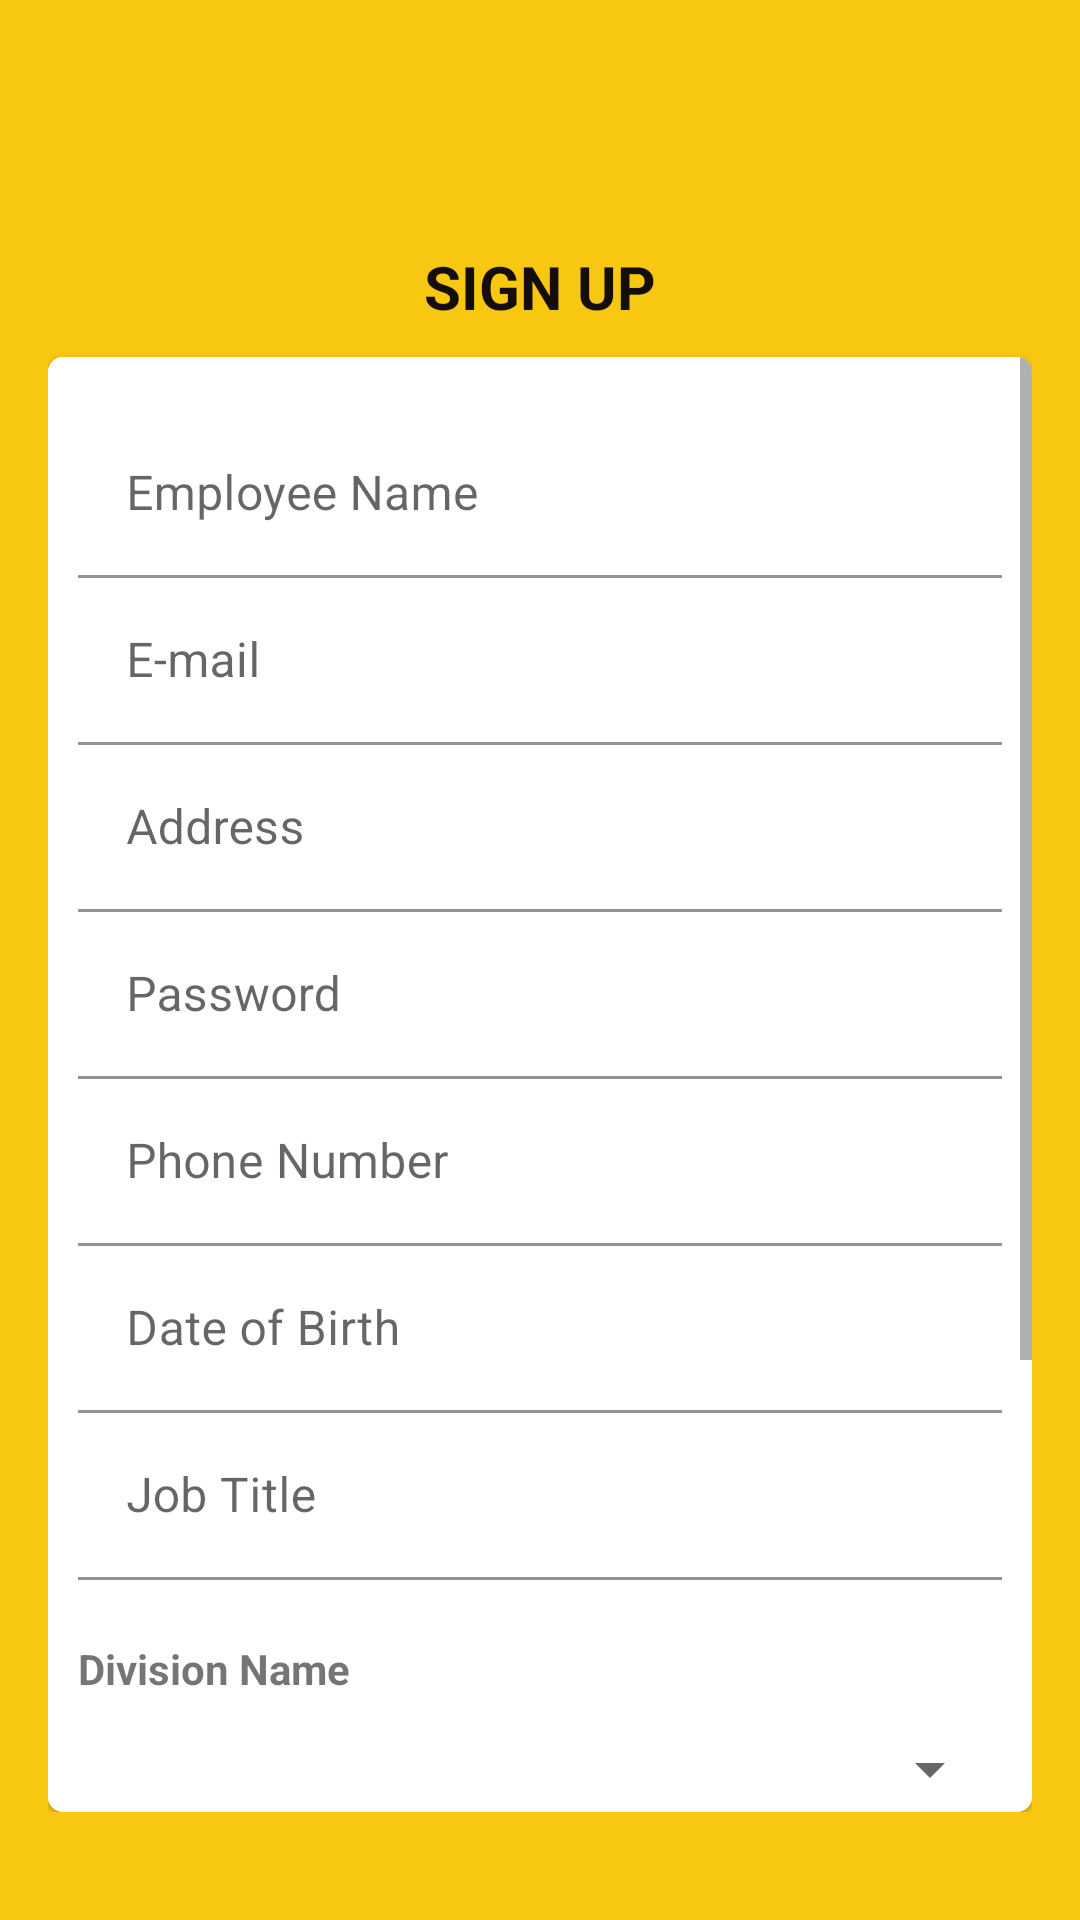

Reconstruct the res/layout file that produces this screen, plus the resources it refers to.
<!-- AndroidManifest.xml: application theme Theme.ProjectKel1 -->
<!-- res/layout/activity_register.xml -->
<?xml version="1.0" encoding="utf-8"?>
<LinearLayout xmlns:android="http://schemas.android.com/apk/res/android"
    xmlns:app="http://schemas.android.com/apk/res-auto"
    xmlns:tools="http://schemas.android.com/tools"
    android:layout_width="match_parent"
    android:layout_height="match_parent"
    android:background="@color/maybank_yellow"
    android:orientation="vertical"
    android:paddingBottom="20dp"
    tools:context=".MainActivity">

    <LinearLayout
        android:layout_width="match_parent"
        android:layout_height="wrap_content"
        android:orientation="vertical"
        android:padding="16dp"
        android:scrollbarAlwaysDrawVerticalTrack="true">

        <ImageView
            android:id="@+id/imageView"
            android:layout_width="match_parent"
            android:layout_height="66dp"
            app:srcCompat="@drawable/logo_maybank" />

        <TextView
            android:layout_width="match_parent"
            android:layout_height="wrap_content"
            android:layout_marginBottom="10dp"
            android:text="SIGN UP"
            android:textAlignment="center"
            android:textColor="@color/maybank_black"
            android:textSize="20sp"
            android:textStyle="bold" />

        <com.google.android.material.card.MaterialCardView
            android:layout_width="match_parent"
            android:layout_height="match_parent"
            app:cardCornerRadius="5dp">

            <ScrollView
                android:layout_width="match_parent"
                android:layout_height="match_parent">

                <LinearLayout
                    android:layout_width="match_parent"
                    android:layout_height="match_parent"
                    android:background="@android:color/white"
                    android:orientation="vertical"
                    android:padding="10dp">

                    <com.google.android.material.textfield.TextInputLayout
                        android:id="@+id/employeeName"
                        android:layout_width="match_parent"
                        android:layout_height="wrap_content"
                        android:layout_marginTop="8dp">

                        <com.google.android.material.textfield.TextInputEditText
                            android:layout_width="match_parent"
                            android:layout_height="match_parent"
                            android:background="@color/white"
                            android:drawablePadding="8dp"
                            android:hint="Employee Name"
                            android:inputType="text" />
                    </com.google.android.material.textfield.TextInputLayout>

                    <com.google.android.material.textfield.TextInputLayout
                        android:id="@+id/employeeEmail"
                        android:layout_width="match_parent"
                        android:layout_height="wrap_content">

                        <com.google.android.material.textfield.TextInputEditText
                            android:layout_width="match_parent"
                            android:layout_height="match_parent"
                            android:background="@color/white"
                            android:drawablePadding="8dp"
                            android:hint="E-mail"
                            android:inputType="textEmailAddress" />
                    </com.google.android.material.textfield.TextInputLayout>

                    <com.google.android.material.textfield.TextInputLayout
                        android:id="@+id/employeeAddress"
                        android:layout_width="match_parent"
                        android:layout_height="wrap_content">

                        <com.google.android.material.textfield.TextInputEditText
                            android:layout_width="match_parent"
                            android:layout_height="match_parent"
                            android:background="@color/white"
                            android:drawablePadding="8dp"
                            android:hint="Address"
                            android:inputType="text" />
                    </com.google.android.material.textfield.TextInputLayout>

                    <com.google.android.material.textfield.TextInputLayout
                        android:id="@+id/employeePassword"
                        android:layout_width="match_parent"
                        android:layout_height="wrap_content">

                        <com.google.android.material.textfield.TextInputEditText
                            android:layout_width="match_parent"
                            android:layout_height="match_parent"
                            android:background="@color/white"
                            android:drawablePadding="8dp"
                            android:hint="Password"
                            android:inputType="textPassword" />
                    </com.google.android.material.textfield.TextInputLayout>

                    <com.google.android.material.textfield.TextInputLayout
                        android:id="@+id/employeePhone"
                        android:layout_width="match_parent"
                        android:layout_height="wrap_content">

                        <com.google.android.material.textfield.TextInputEditText
                            android:layout_width="match_parent"
                            android:layout_height="match_parent"
                            android:background="@color/white"
                            android:drawablePadding="8dp"
                            android:hint="Phone Number"
                            android:inputType="phone" />
                    </com.google.android.material.textfield.TextInputLayout>

                    <com.google.android.material.textfield.TextInputLayout
                        android:id="@+id/datePickerOfBirth"
                        android:layout_width="match_parent"
                        android:layout_height="wrap_content">

                        <EditText
                            android:id="@+id/dateOfBirth"
                            android:layout_width="match_parent"
                            android:layout_height="wrap_content"
                            android:background="@color/white"
                            android:drawablePadding="8dp"
                            android:hint="Date of Birth"
                            android:inputType="date" />

                    </com.google.android.material.textfield.TextInputLayout>

                    <com.google.android.material.textfield.TextInputLayout
                        android:id="@+id/employeeJobTitle"
                        android:layout_width="match_parent"
                        android:layout_height="wrap_content">

                        <com.google.android.material.textfield.TextInputEditText
                            android:layout_width="match_parent"
                            android:layout_height="match_parent"
                            android:background="@color/white"
                            android:drawablePadding="8dp"
                            android:hint="Job Title"
                            android:inputType="text" />
                    </com.google.android.material.textfield.TextInputLayout>

                    <TextView
                        android:layout_width="match_parent"
                        android:layout_height="wrap_content"
                        android:layout_marginTop="20dp"
                        android:drawablePadding="8dp"
                        android:text="Division Name"
                        android:textStyle="bold" />

                    <Spinner
                        android:id="@+id/spinnerIDDivision"
                        android:layout_width="match_parent"
                        android:layout_height="wrap_content"
                        android:minHeight="48dp"
                        android:paddingLeft="15dp" />

                    <TextView
                        android:layout_width="match_parent"
                        android:layout_height="wrap_content"
                        android:layout_marginTop="20dp"
                        android:drawablePadding="8dp"
                        android:text="Branch Name"
                        android:textStyle="bold" />

                    <Spinner
                        android:id="@+id/spinnerIDBranch"
                        android:layout_width="match_parent"
                        android:layout_height="wrap_content"
                        android:minHeight="48dp"
                        android:paddingLeft="15dp" />

                    <com.google.android.material.card.MaterialCardView
                        android:id="@+id/btnRegister"
                        android:layout_width="match_parent"
                        android:layout_height="wrap_content"
                        android:layout_marginTop="30dp"
                        app:cardBackgroundColor="@color/maybank_brown"
                        app:cardCornerRadius="3dp">

                        <TextView
                            android:layout_width="match_parent"
                            android:layout_height="match_parent"
                            android:gravity="center"
                            android:padding="12dp"
                            android:text="Sign Up"
                            android:textAllCaps="true"
                            android:textColor="@android:color/white" />

                    </com.google.android.material.card.MaterialCardView>

                    <LinearLayout
                        android:layout_width="match_parent"
                        android:layout_height="wrap_content"
                        android:layout_marginTop="10dp"
                        android:layout_marginBottom="10dp"
                        android:gravity="center_horizontal"
                        android:orientation="horizontal">

                        <TextView
                            android:layout_width="wrap_content"
                            android:layout_height="wrap_content"
                            android:text="Have an account? "
                            android:textColor="#FF6D00" />

                        <TextView
                            android:id="@+id/txtLoginOnSignUp"
                            android:layout_width="wrap_content"
                            android:layout_height="wrap_content"
                            android:clickable="true"
                            android:onClick="onClick"
                            android:text="Login Here"
                            android:textColor="#FF6D00"
                            android:textStyle="bold" />


                    </LinearLayout>
                </LinearLayout>
            </ScrollView>
        </com.google.android.material.card.MaterialCardView>

    </LinearLayout>

</LinearLayout>
<!-- resources referenced by this layout -->
<resources>
  <color name="maybank_black">#150D08</color>
  <color name="maybank_brown">#7D5B13</color>
  <color name="maybank_yellow">#F7C711</color>
  <color name="white">#FFFFFFFF</color>
  <style name="Theme.ProjectKel1" parent="Theme.MaterialComponents.DayNight.DarkActionBar">
          
          <item name="colorPrimary">@color/maybank_yellow</item>
          <item name="colorPrimaryVariant">@color/maybank_yellow</item>
          <item name="colorOnPrimary">@color/white</item>
          
          <item name="colorSecondary">@color/maybank_black</item>
          <item name="colorSecondaryVariant">@color/teal_700</item>
          <item name="colorOnSecondary">@color/black</item>
          
          <item name="android:statusBarColor" tools:targetApi="l">?attr/colorPrimaryVariant</item>
          
      </style>
  <color name="teal_700">#FF018786</color>
  <color name="black">#FF000000</color>
</resources>
